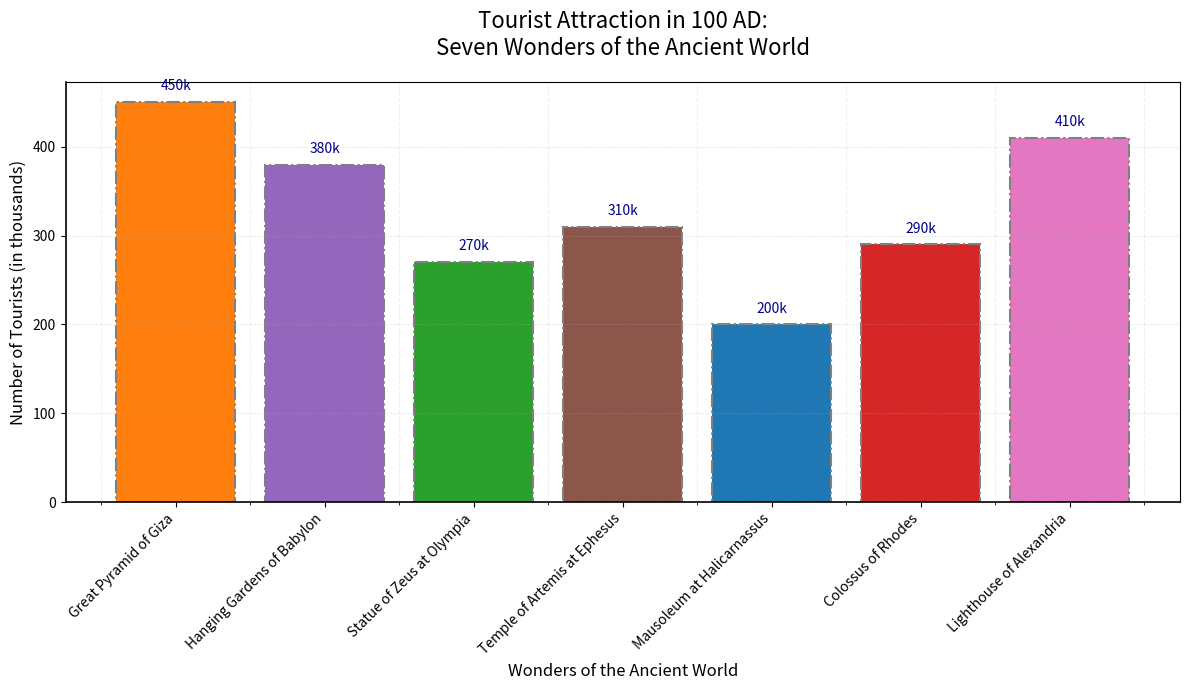

This figure's Python source:
import matplotlib.pyplot as plt
import numpy as np

wonders = [
    "Great Pyramid of Giza", "Hanging Gardens of Babylon",
    "Statue of Zeus at Olympia", "Temple of Artemis at Ephesus",
    "Mausoleum at Halicarnassus", "Colossus of Rhodes", 
    "Lighthouse of Alexandria"
]

tourists = np.array([450, 380, 270, 310, 200, 290, 410])

# Change the color palette
new_colors = ['#ff7f0e', '#9467bd', '#2ca02c', '#8c564b', '#1f77b4', '#d62728', '#e377c2']

fig, ax = plt.subplots(figsize=(12, 7))
bars = ax.bar(wonders, tourists, color=new_colors, linewidth=1.5, edgecolor='grey', linestyle='-.')

for bar in bars:
    yval = bar.get_height()
    ax.text(bar.get_x() + bar.get_width() / 2, yval + 10, f'{yval}k', ha='center', va='bottom', fontsize=10, color='darkblue')

ax.set_title('Tourist Attraction in 100 AD:\nSeven Wonders of the Ancient World', fontsize=16, pad=20, style='italic')
ax.set_xlabel('Wonders of the Ancient World', fontsize=12)
ax.set_ylabel('Number of Tourists (in thousands)', fontsize=12)

plt.xticks(rotation=45, ha='right')

# Modify grid appearance and enable minor grid
ax.yaxis.grid(True, linestyle=':', alpha=0.4)
ax.xaxis.grid(True, which='minor', linestyle='--', alpha=0.2)
ax.xaxis.set_minor_locator(plt.MultipleLocator(0.5))

# Add a box border around the plot
ax.spines['top'].set_visible(True)
ax.spines['right'].set_visible(True)
ax.spines['top'].set_color('black')
ax.spines['left'].set_linewidth(1.2)
ax.spines['bottom'].set_linewidth(1.2)

plt.tight_layout()
plt.show()
